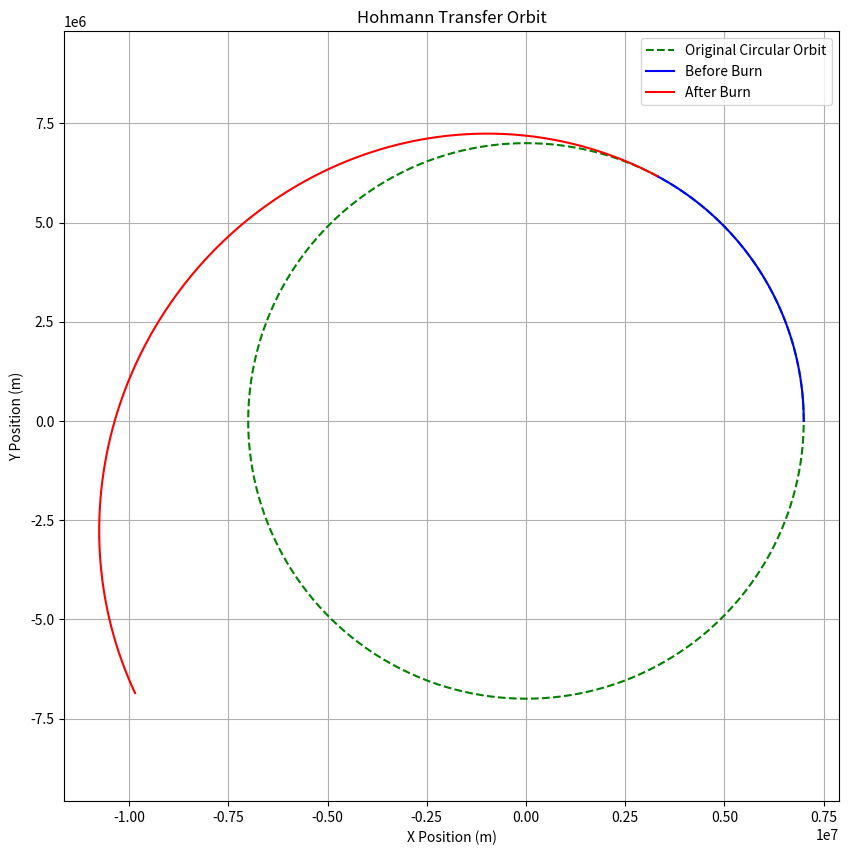

Python code for this plot:
import numpy as np
from scipy.integrate import solve_ivp
import matplotlib.pyplot as plt

def twoBody(t, y, mu):
    r = y[0:2]   # (x, y)
    R = np.linalg.norm(r)
    vx, vy = y[2], y[3]
    
    # Gravity
    ax = -mu * r[0] / R**3
    ay = -mu * r[1] / R**3
    
    return [vx, vy, ax, ay]

# Example usage:
mu = 3.986004418e14  # Earth’s mu in m^3/s^2

# Initial state at t=0
# Suppose we start on a circular orbit of radius r1 with velocity v1
r1 = 7000e3
v1 = np.sqrt(mu / r1)
# Let's align it so we start at (r1,0) and velocity in the +y direction
y0 = np.array([r1, 0.0, 0.0, v1])

def run_hohmann_impulse(deltaV=1000.0):

    # 1) Integrate up to time of first burn. 
    #    For a true Hohmann, the first burn might be immediate, t_burn=0, 
    #    but let's pretend we want to wait 1000s (arbitrary).
    t_burn1 = 1000.0

    sol1 = solve_ivp(fun=lambda t, y: twoBody(t, y, mu),
                     t_span=(0, t_burn1),
                     y0=y0, max_step=10.0, rtol=1e-8, atol=1e-10)

    # 2) Apply the delta-v at t_burn1
    #    Extract final state at t_burn1
    y_burn1 = sol1.y[:, -1].copy()   # [x, y, vx, vy]
    
    # Suppose we computed delta-v from standard Hohmann equations (impulsive).
    # Here, just a dummy example: we add 100 m/s in the +y direction
    # get unit vector in direction of velocity
    v = np.array([y_burn1[2], y_burn1[3]])  # (vx, vy)
    v = v/np.linalg.norm(v) * deltaV  # Normalize to get unit vector and apply delta-v in that direction
    
    dvx, dvy = v[0], v[1]  # 100 m/s in the direction of velocity

    y_burn1[2] += dvx
    y_burn1[3] += dvy

    # 3) Continue integration from that new state
    t_burn2 = t_burn1 + 3600.0
    sol2 = solve_ivp(fun=lambda t, y: twoBody(t, y, mu),
                     t_span=(t_burn1, t_burn2),
                     y0=y_burn1, max_step=10.0, rtol=1e-8, atol=1e-10)

    # 4) Possibly apply second burn, etc...

    # Combine results if you like, or analyze in pieces
    # (sol1.t, sol1.y)  and  (sol2.t, sol2.y)

    return sol1, sol2

if __name__ == "__main__":
    sol1,sol2 = run_hohmann_impulse()  # Run the Hohmann transfer simulation
    
    
    originalCircOrbit = solve_ivp(fun=lambda t, y: twoBody(t, y, mu),
                     t_span=(0, 2*(np.pi*np.sqrt((7000e3)**3/mu))),
                     y0=y0, max_step=10.0, rtol=1e-8, atol=1e-10)


    # plot the entire trasnfer trajectory
    plt.figure(figsize=(10, 10))
    plt.title('Hohmann Transfer Orbit')
    plt.plot(originalCircOrbit.y[0], originalCircOrbit.y[1], 'g--', label='Original Circular Orbit')
    plt.plot(sol1.y[0], sol1.y[1], 'b-', label='Before Burn')
    plt.plot(sol2.y[0], sol2.y[1], 'r-', label='After Burn')
    plt.xlabel('X Position (m)')
    plt.ylabel('Y Position (m)')
    plt.legend()
    plt.axis('equal')
    plt.grid()
    plt.show()  # Show the plot of the trajectory